Photos from the image-classification dataset "Cotton_Weed_Leaves_Dataset" in the GitHub repository Daffarr/UAS-KKPM. Its 2 classes are: cotton, weed.

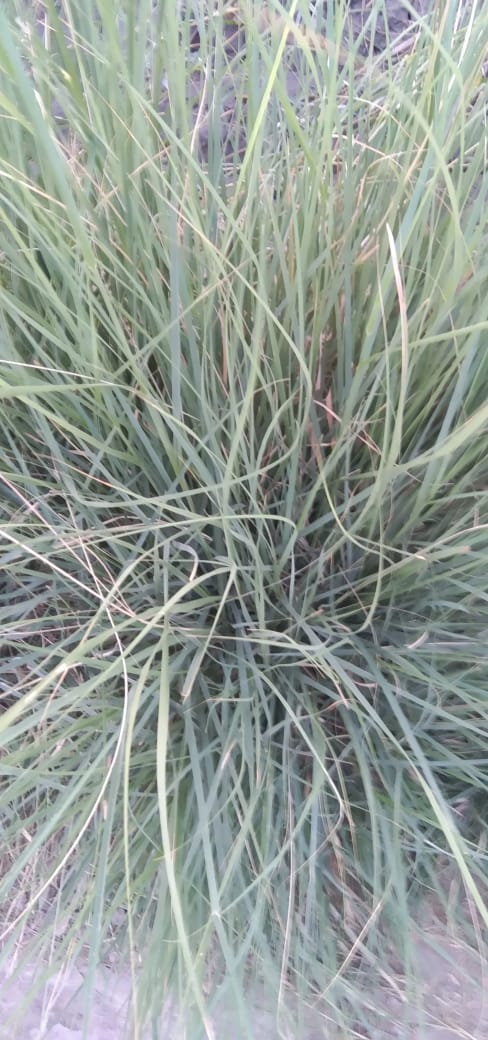
Label: weed

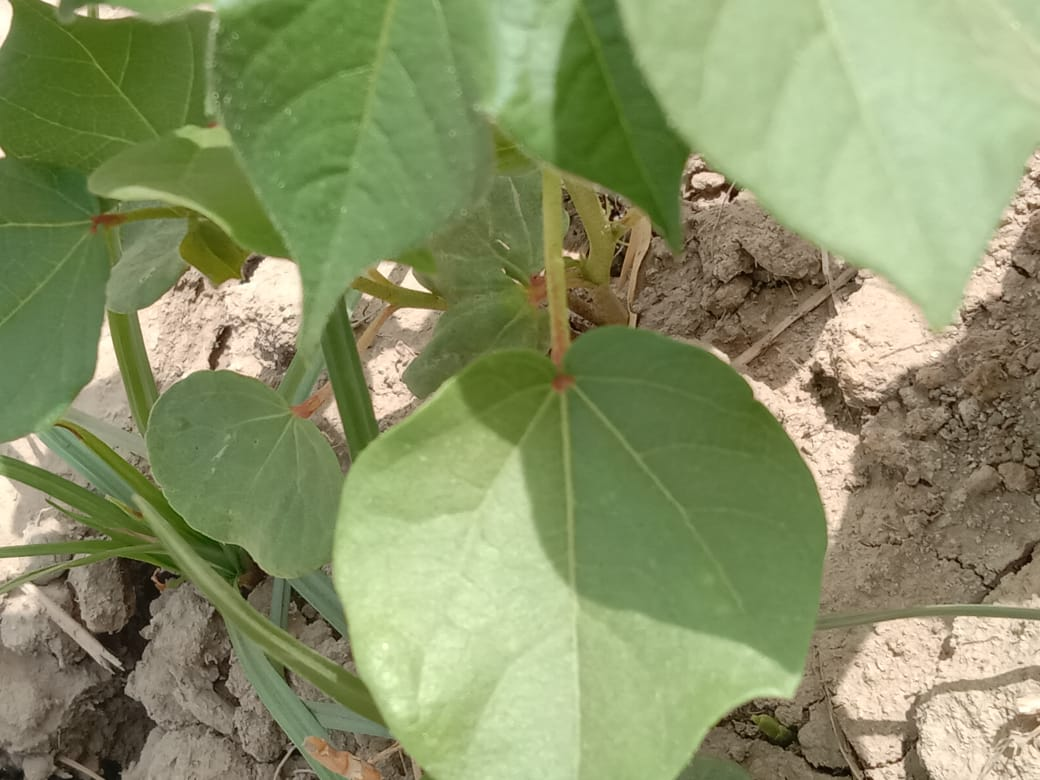
Label: cotton

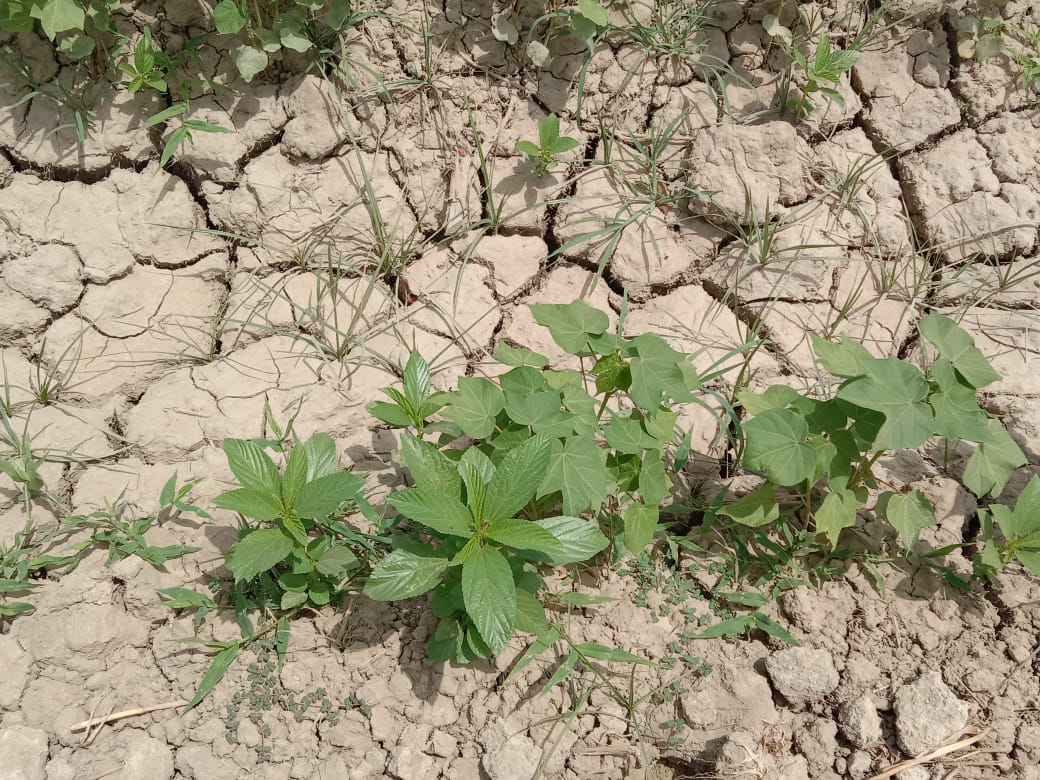
Label: cotton

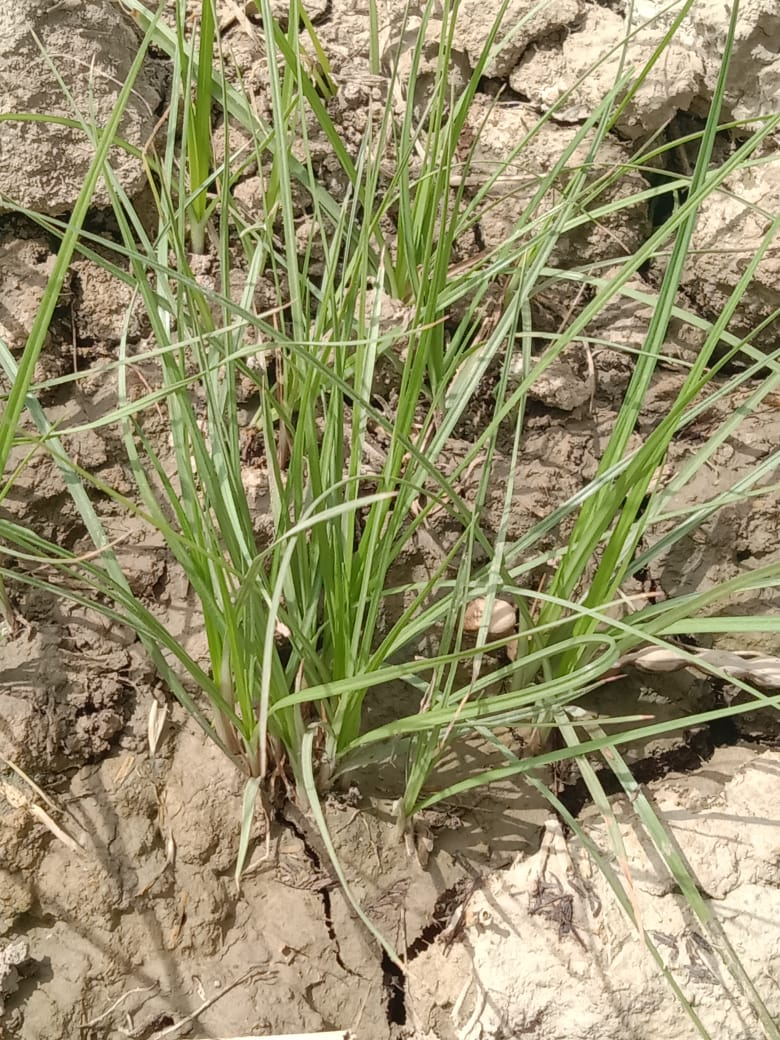
Label: weed

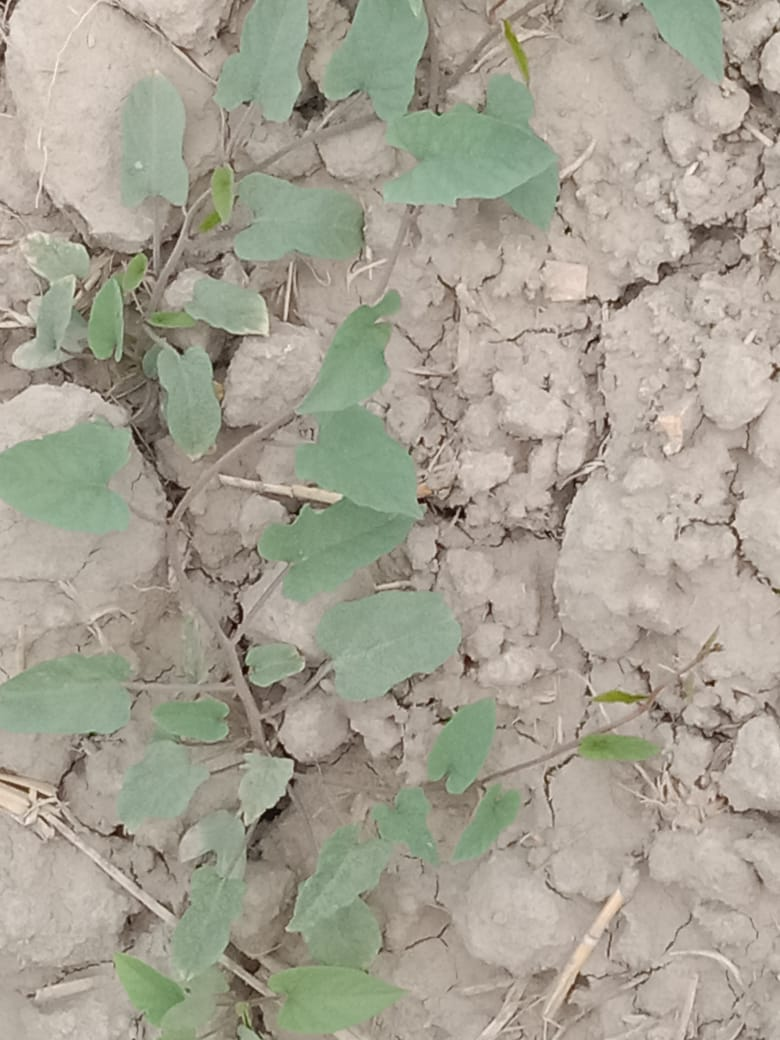
Label: weed

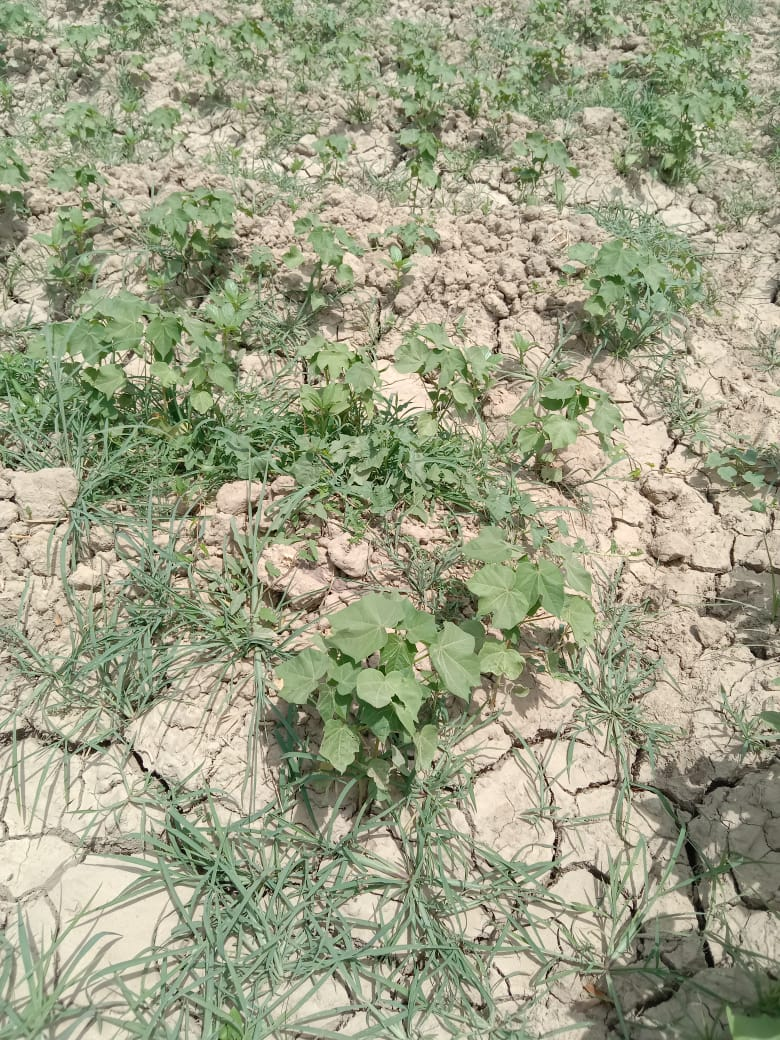
Label: cotton
